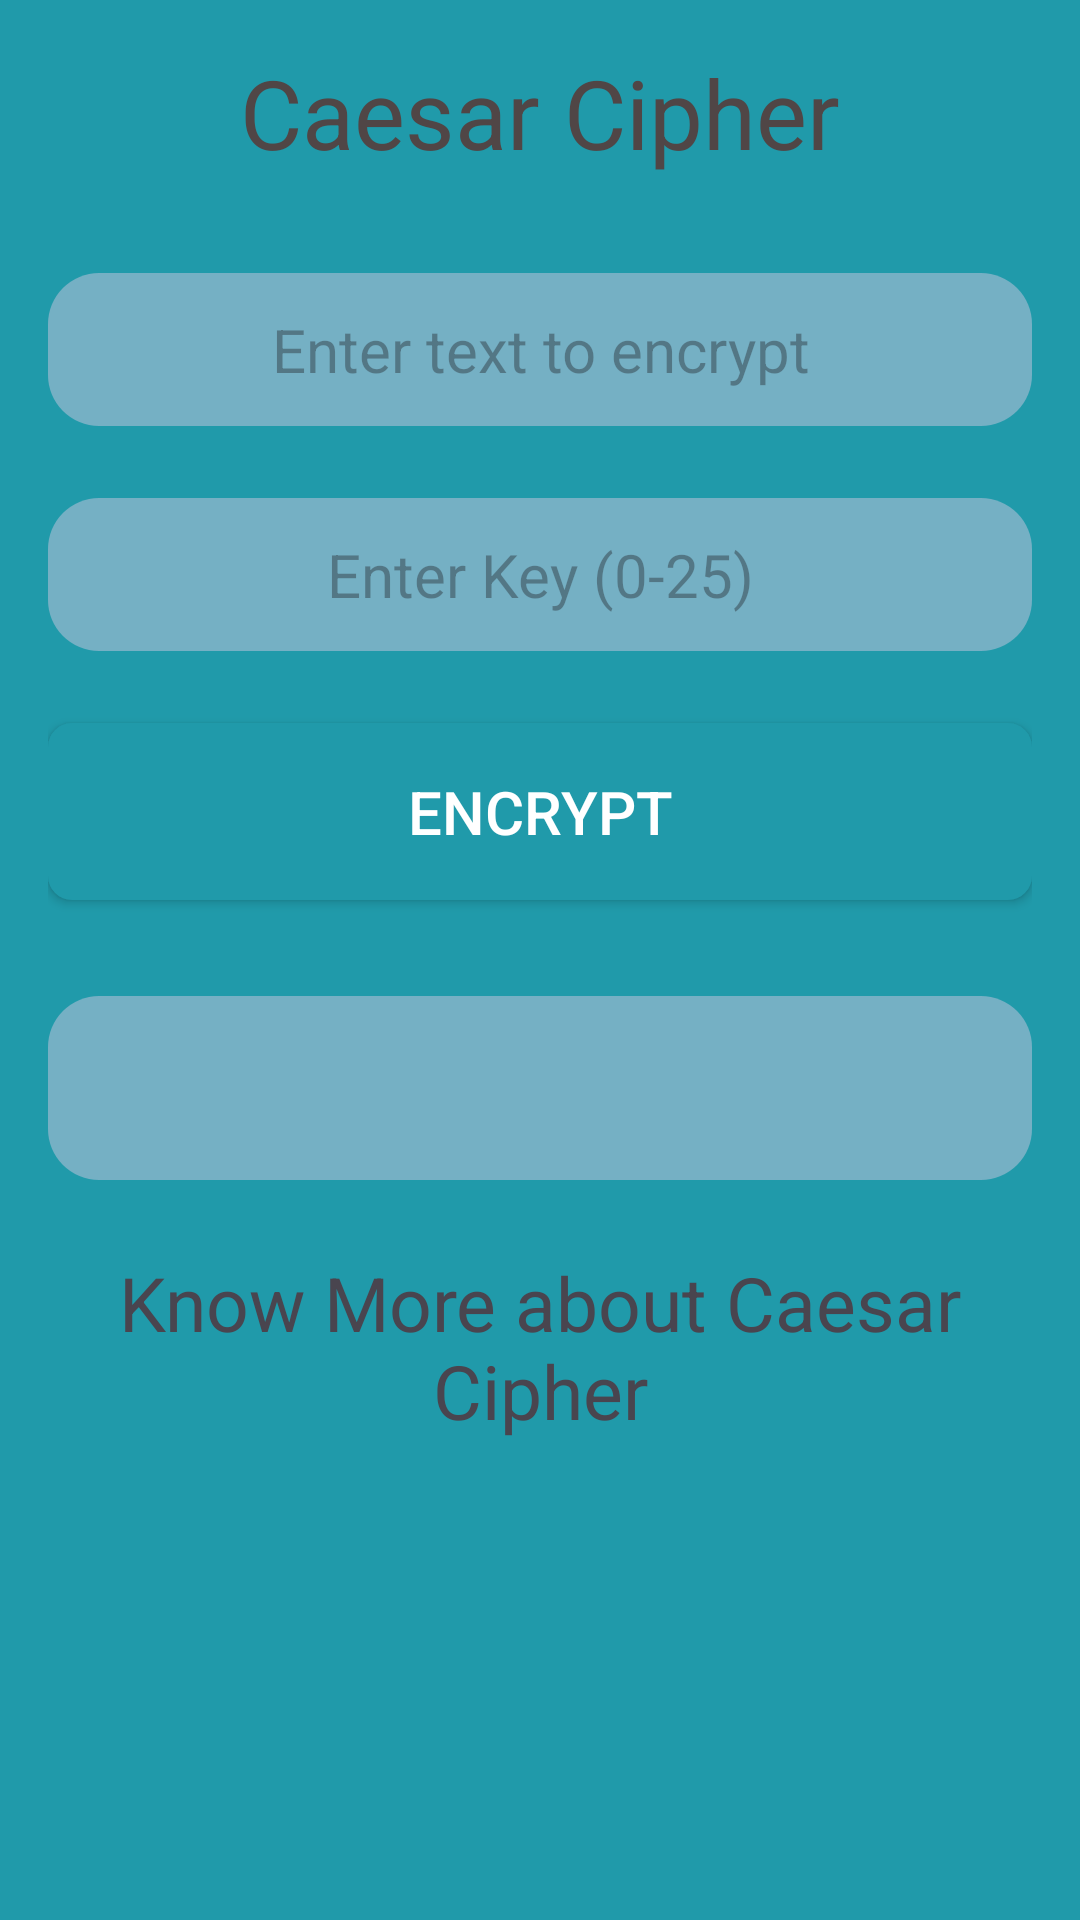

Android layout source for this screen:
<!-- AndroidManifest.xml: application theme Theme.CryptMe -->
<!-- res/layout/fragment_csr_cipher.xml -->
<?xml version="1.0" encoding="utf-8"?>
<LinearLayout xmlns:android="http://schemas.android.com/apk/res/android"
    xmlns:tools="http://schemas.android.com/tools"
    android:layout_width="match_parent"
    android:layout_height="match_parent"
    android:orientation="vertical"
    android:padding="16dp"
    android:background="#209AAA">

    <TextView
        android:layout_width="match_parent"
        android:layout_height="wrap_content"
        android:text="Caesar Cipher"
        android:textAlignment="center"
        android:textSize="32sp"
        android:textColor="#504646"
        android:layout_marginBottom="32dp"/>

    <EditText
        android:id="@+id/inptmsg"
        android:layout_width="match_parent"
        android:layout_height="wrap_content"
        android:background="@drawable/txtss"
        android:hint="Enter text to encrypt"
        android:textAlignment="center"
        android:textSize="20sp"
        android:textColor="#000000"
        android:padding="12dp"
        android:layout_marginBottom="24dp"/>

    <EditText
        android:id="@+id/inptkey"
        android:layout_width="match_parent"
        android:layout_height="wrap_content"
        android:background="@drawable/txtss"
        android:hint="Enter Key (0-25)"
        android:inputType="number"
        android:maxLength="2"
        android:textAlignment="center"
        android:textColor="#000000"
        android:textSize="20sp"
        android:padding="12dp"
        android:layout_marginBottom="24dp"/>

    <Button
        android:id="@+id/enptbtn"
        android:layout_width="match_parent"
        android:layout_height="wrap_content"
        android:text="Encrypt"
        android:textSize="20sp"
        android:textColor="#FFFFFF"
        android:background="@drawable/btn_bg"
        android:padding="16dp"
        android:layout_marginBottom="32dp"/>

    <TextView
        android:id="@+id/rslt"
        android:layout_width="match_parent"
        android:layout_height="wrap_content"
        android:background="@drawable/txtss"
        android:text=""
        android:textAlignment="center"
        android:textColor="#FFFFFF"
        android:textSize="28sp"
        android:padding="12dp"
        android:layout_marginBottom="24dp"/>

    <TextView
        android:id="@+id/abt"
        android:layout_width="match_parent"
        android:layout_height="wrap_content"
        android:text="Know More about Caesar Cipher"
        android:textSize="25dp"
        android:textAlignment="center"
        android:layout_marginBottom="24dp"
        />

</LinearLayout>
<!-- resources referenced by this layout -->
<resources>
  <!-- drawable btn_bg (drawable) -->
  <selector xmlns:android="http://schemas.android.com/apk/res/android">
      <item android:state_pressed="true">
          <shape android:shape="rectangle">
              <solid android:color="#1565C0"/> 
              <corners android:radius="8dp"/> 
          </shape>
      </item>
      <item>
          <shape android:shape="rectangle">
              <solid android:color="#209AAA"/> 
              <corners android:radius="8dp"/> 
          </shape>
      </item>
  </selector>
  <!-- drawable txtss (drawable) -->
  <?xml version="1.0" encoding="utf-8"?>
  <selector xmlns:android="http://schemas.android.com/apk/res/android">
  
      <item>
          <shape android:shape="rectangle">
              <corners android:radius="17dp"/>
              <solid android:color="#75B0C4"/>
          </shape>
      </item>
  
  </selector>
  <style name="Theme.CryptMe" parent="Base.Theme.CryptMe" />
  <style name="Base.Theme.CryptMe" parent="Theme.Material3.DayNight.NoActionBar">
          
  
          
      </style>
</resources>
